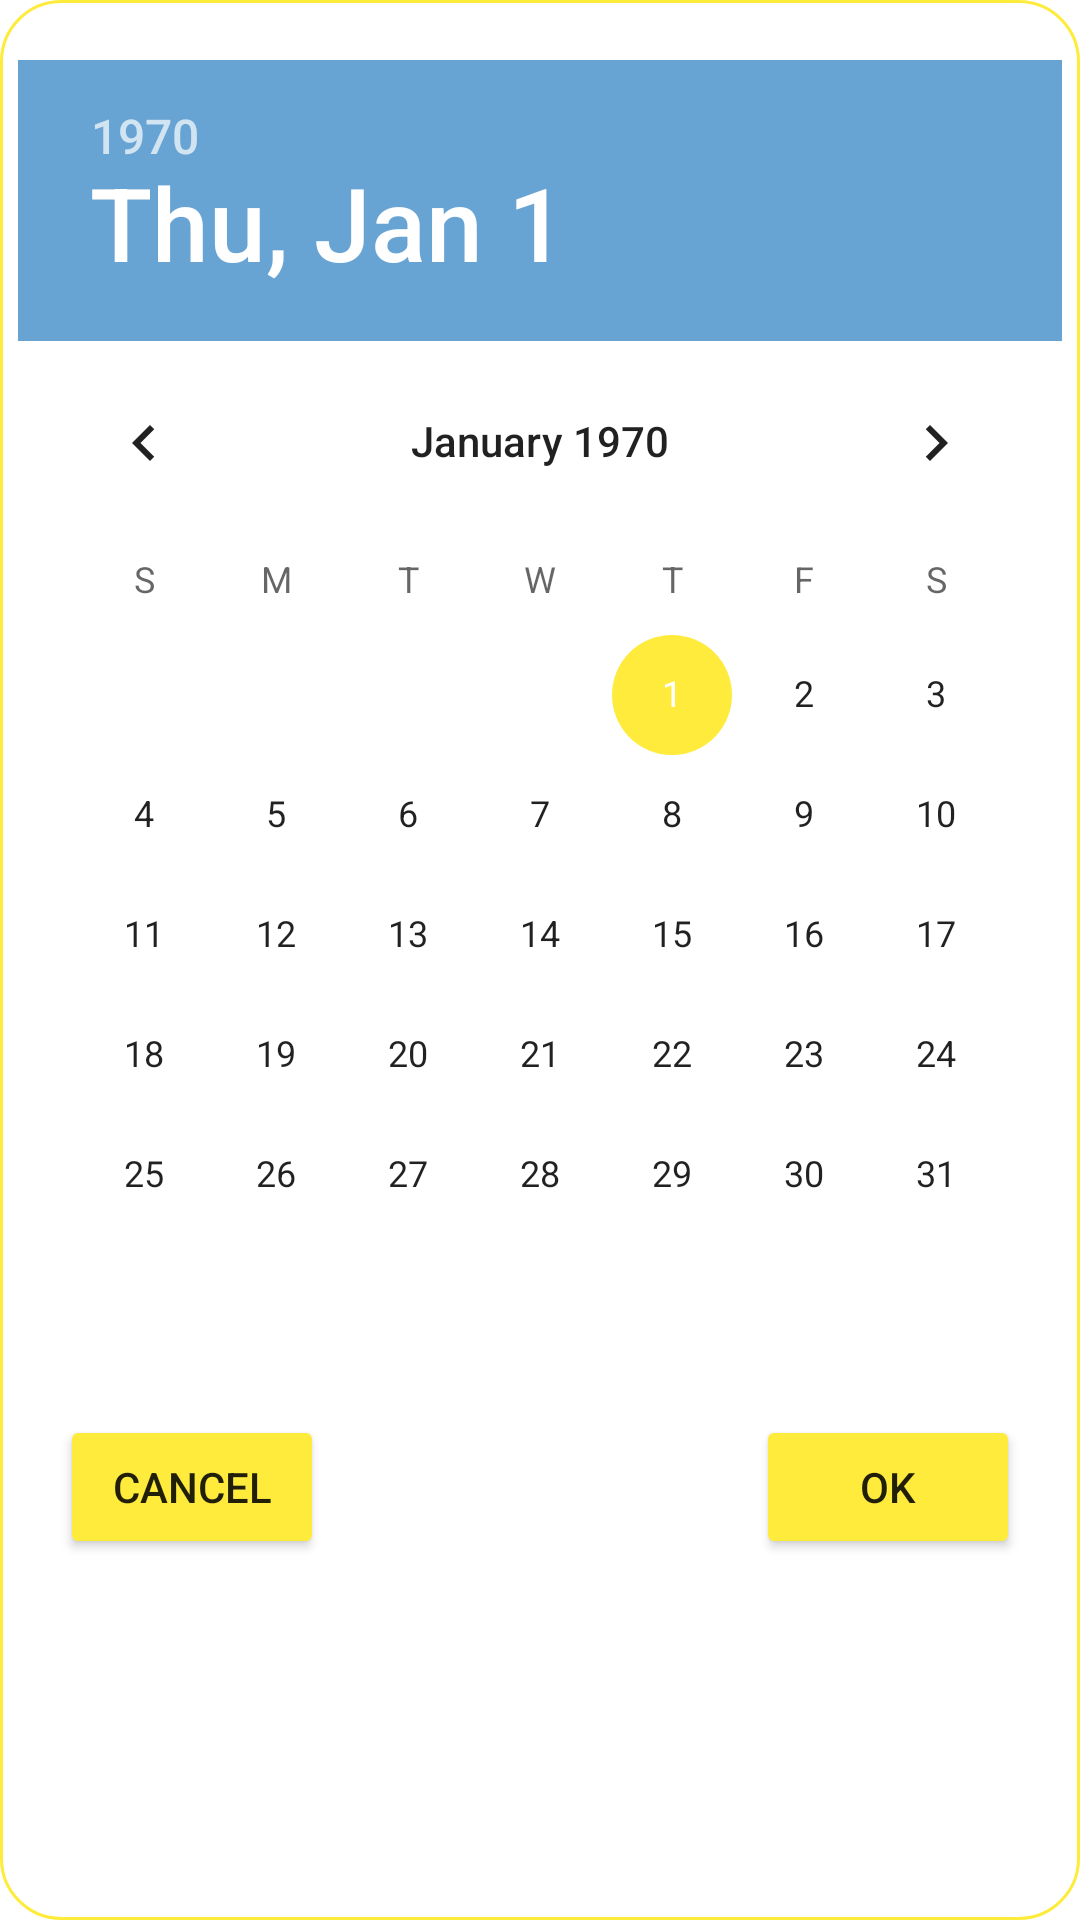

This screen was rendered from an Android layout file. Write that file and the resources it references.
<!-- AndroidManifest.xml: application theme Theme.BabyCare -->
<!-- res/layout/dialog_date.xml -->
<?xml version="1.0" encoding="utf-8"?>
<androidx.constraintlayout.widget.ConstraintLayout xmlns:android="http://schemas.android.com/apk/res/android"
    android:layout_width="match_parent"
    android:layout_height="match_parent"
    android:minWidth="300dp"
    android:minHeight="550dp"
    xmlns:app="http://schemas.android.com/apk/res-auto"
    android:background="@drawable/spline_dialog"
    >

    <DatePicker
        android:id="@+id/dp_day"
        android:layout_width="wrap_content"
        android:layout_height="wrap_content"
        app:layout_constraintTop_toTopOf="parent"
        app:layout_constraintLeft_toLeftOf="parent"
        app:layout_constraintRight_toRightOf="parent"
        android:layout_marginStart="1dp"
        android:layout_marginEnd="1dp"
        android:layout_marginTop="20dp"
        android:headerBackground="@color/orange2"
        />
    <Button
        android:id="@+id/btn_date_cancel"
        android:layout_width="wrap_content"
        android:layout_height="wrap_content"
        app:layout_constraintTop_toBottomOf="@+id/dp_day"
        app:layout_constraintStart_toStartOf= "parent"
        android:layout_marginStart="20dp"
        android:layout_marginTop="20dp"
        android:backgroundTint="@color/orange3"
        android:text="Cancel"
        />
    <Button
        android:id="@+id/btn_date_ok"
        android:layout_width="wrap_content"
        android:layout_height="wrap_content"
        app:layout_constraintTop_toBottomOf="@+id/dp_day"
        app:layout_constraintEnd_toEndOf="parent"
        android:layout_marginRight="20dp"
        android:layout_marginTop="20dp"
        android:backgroundTint="@color/orange3"
        android:text="OK"
        />

</androidx.constraintlayout.widget.ConstraintLayout>
<!-- resources referenced by this layout -->
<resources>
  <color name="orange2">#67A3D3</color>
  <color name="orange3">#FFEB3B</color>
  <!-- drawable spline_dialog (drawable) -->
  <?xml version="1.0" encoding="utf-8"?>
  <shape xmlns:android="http://schemas.android.com/apk/res/android"
      android:shape="rectangle">
  
      <corners android:radius="20dp"/>
      <stroke android:width="1dp"
          android:color="@color/orange"/>
      <solid android:color="@color/white"/>
  
  </shape>
  <style name="Theme.BabyCare" parent="Theme.MaterialComponents.DayNight.NoActionBar">
          
          <item name="colorPrimary">@color/orange2</item>
          <item name="colorPrimaryVariant">@color/orange2</item>
          <item name="colorOnPrimary">@color/white</item>
          
          <item name="colorSecondary">@color/orange</item>
          <item name="colorSecondaryVariant">@color/orange2</item>
          <item name="colorOnSecondary">@color/black</item>
          
          <item name="android:statusBarColor" tools:targetApi="l">@color/orange</item>
          
      </style>
  <color name="orange">#FFEB3B</color>
  <color name="white">#FFFFFFFF</color>
  <color name="black">#FF000000</color>
</resources>
